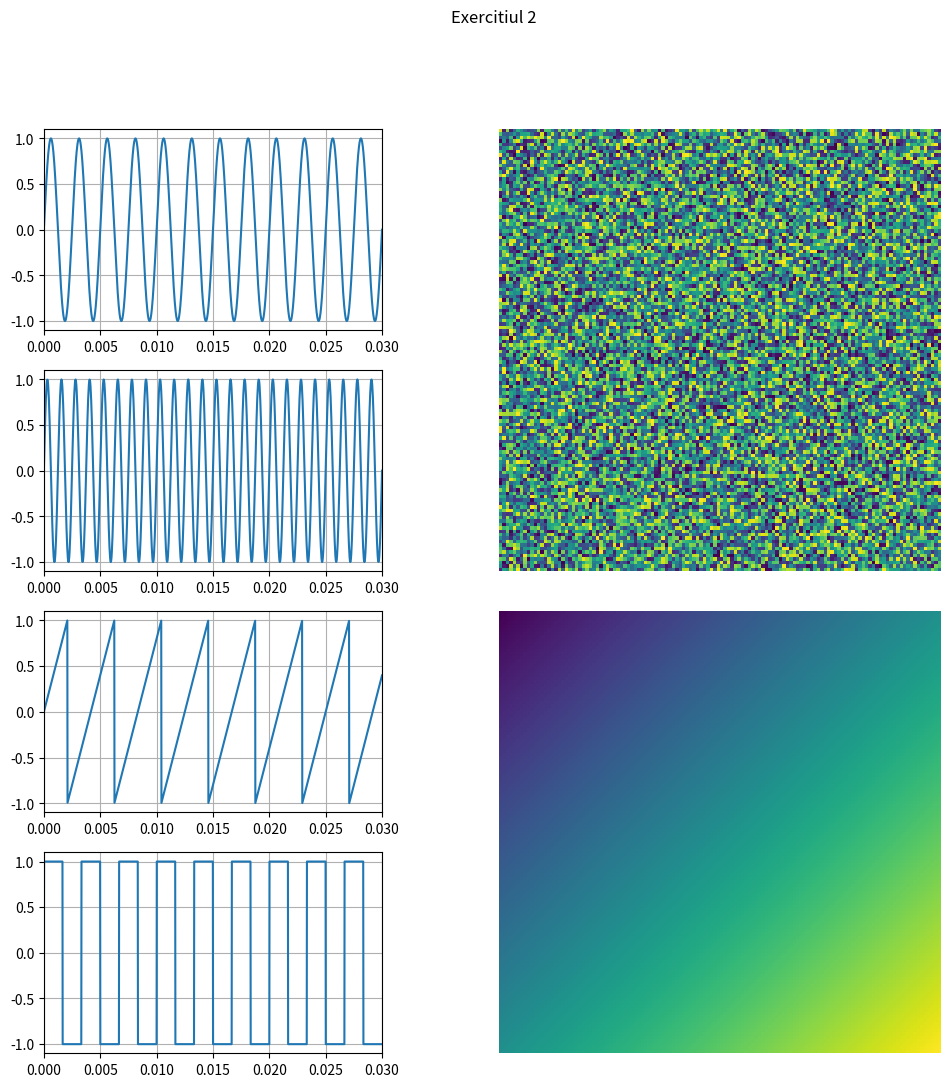

This figure's Python source:
import matplotlib.pyplot as plt
import numpy as np

# Create a figure with custom grid layout
fig = plt.figure(figsize=(12, 12))
fig.suptitle('Exercitiul 2')

gs = fig.add_gridspec(4, 2, width_ratios=[1, 1.5])

axs = []
for i in range(4):
    ax = fig.add_subplot(gs[i, 0])
    ax.set_xlim(0, 0.03)
    ax.grid(True)
    axs.append(ax)

ax_2d_top = fig.add_subplot(gs[:2, 1])
ax_2d_bottom = fig.add_subplot(gs[2:, 1])

# a)
f_signal = 400  # Hz
t = np.linspace(0, 0.03, 1600)
x_t = np.sin(2 * np.pi * f_signal * t)

axs[0].plot(t, x_t)

# b)
f_signal = 800  # Hz
t = np.linspace(0, 3, 100000)
x_t = np.sin(2 * np.pi * f_signal * t)

axs[1].plot(t, x_t)

# c) Sawtooth wave
f_signal = 240  # Hz
t = np.linspace(0, 0.03, 1600)
x_t = 2 * (t * f_signal - np.floor(0.5 + t * f_signal))

axs[2].plot(t, x_t)

# d) Square wave
f_signal = 300  # Hz
t = np.linspace(0, 0.03, 1600)
x_t = np.sign(np.sin(2 * np.pi * f_signal * t))

axs[3].plot(t, x_t)

# e) Un semnal 2D aleator (top)
random_2d_signal = np.random.rand(128, 128)
im = ax_2d_top.imshow(random_2d_signal)

# f) Un semnal 2D la alegerea voastra (bottom)
choice_2d_signal = np.zeros((128, 128))
for i in range(128):
    for j in range(128):
        choice_2d_signal[i, j] = (i + j) % 256

im2 = ax_2d_bottom.imshow(choice_2d_signal, cmap='viridis', interpolation='nearest')

ax_2d_top.axis('off')
ax_2d_bottom.axis('off')

# Save the figure to pdf
plt.show()
fig.savefig('ex2.pdf', format='pdf')
